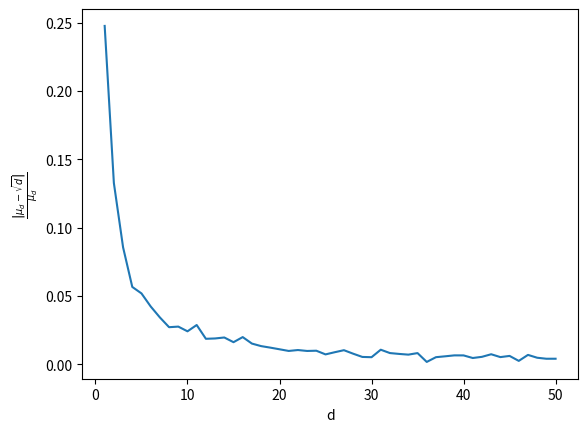

Source code (Python):
import numpy as np
import math
sigma=1
mu_d_list = []
rpt = 5000

for d in range(1,51,1):
	mu_d = 0
	for r in range(rpt):
		g = np.random.normal(0,1,d)
		mu_d += math.sqrt(np.sum(g**2))
	avg_mu_d = mu_d / rpt
	mu_d_list.append( abs(avg_mu_d-math.sqrt(d))/avg_mu_d )

import matplotlib.pyplot as plt
d = np.linspace(1,50,50)
plt.plot(d,mu_d_list)
plt.xlabel('d')
plt.ylabel(r'$\frac{\left|{\mu_d-\sqrt{d}}\right|}{\mu_d}$')
plt.show()